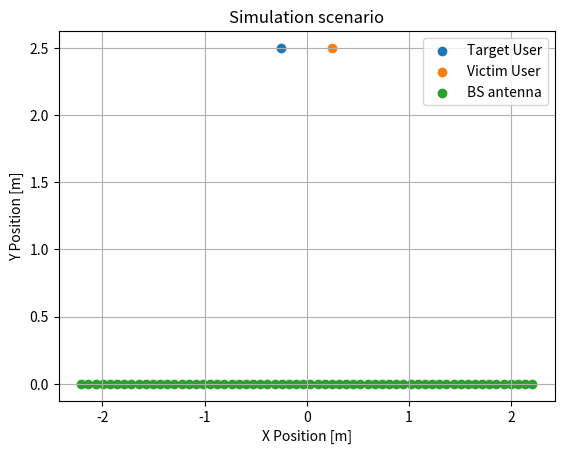
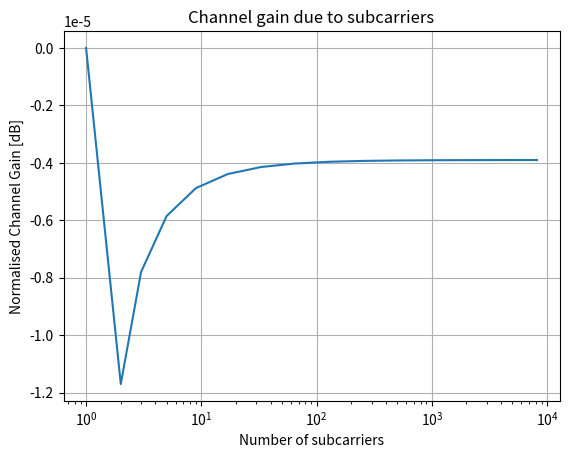
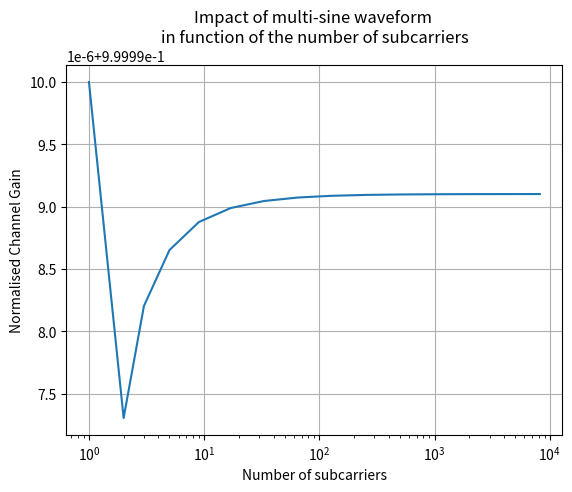

These charts were generated, in order, by the following Python code:
from math import e, pi, sqrt, floor
import numpy as np
import matplotlib.pyplot as plt

max_num_sub = 10000
freq = 2.61E9
BW = 20E6
c = 2.998E9

num_antennas = 64

num_users = 2
antenna_spacing = 0.07  # meter - distance btween the antenna elements
user_spacing = 0.5  # meter - distance between the users
distance_BS = 2.5  # meter - distance between the users and the BS

# Define teh locations of the antenna elements and the users
# locations_antenna = [(i*antenna_spacing, 0) for i in range(num_antennas)]
# receiver_locations = [(user_spacing*i, distance_BS) for i in range(num_users)]
locations_antenna = [(i*antenna_spacing - num_antennas/2*antenna_spacing + antenna_spacing/2, 0) for i in range(num_antennas)]
receiver_locations = [(user_spacing*i - num_users/2*user_spacing + user_spacing/2, distance_BS) for i in range(num_users)]


# plot the users and the BS antennas
plt.figure()
plt.title("Simulation scenario")
plt.scatter([receiver_locations[0][0]],
            [receiver_locations[0][1]],
            label='Target User')
plt.scatter([receiver_locations[1][0]],
            [receiver_locations[1][1]],
            label='Victim User')
plt.scatter([locations_antenna[i][0] for i in range(len(locations_antenna))],
            [locations_antenna[i][1] for i in range(len(locations_antenna))],
            label='BS antenna')
plt.xlabel("X Position [m]")
plt.ylabel("Y Position [m]")
plt.legend()
plt.grid()
plt.savefig('scenario.eps', bbox_inches='tight', pad_inches=0)


# calcultae the distance between two points
def dist(p1, p2):
    return sqrt((p1[0] - p2[0])**2 + (p1[1] - p2[1])**2)


# Canculate the distance between all receivers and antennas
distance = []
for ant in locations_antenna:
    distance.append([])
    for rec in receiver_locations:
        distance[-1].append(dist(rec, ant))


# calculate the Delta distance for all receivens and antennas
delta_dist = []
for i in range(len(distance)):
    delta_dist.append([])
    for j in range(len(distance[i])):
        delta_dist[i].append(distance[i][j] - distance[i][0])


# bookkeeping
i = -1
num_sub = floor(1 + 2**i)
num_subs = []
# power logging
power = []
power_dB = []
# check until the maxiilmal number of subcarriers is reached
while num_sub <= max_num_sub:
    print('number of subcarriers:', num_sub)
    # log the number of subcarriers for plotting of the results
    num_subs.append(num_sub)
    # get the frequencies of the subcarriers
    if i == -1:
        sub_freq = [freq]
    else:
        subspace = BW/(num_sub-1)
        sub_freq = [freq-BW/2 + subspace*g for g in range(num_sub)]
    # calculate all delta phi's
    delta_phi = np.zeros((num_antennas, num_users, num_sub), dtype=np.cdouble)
    for h in range(len(delta_dist)):
        for j in range(len(delta_dist[h])):
            for k in range(int(num_sub)):
                delta_phi[h, j, k] = 2*pi*sub_freq[k]*delta_dist[h][j]/c
    # print(delta_phi)

    # add the signal components together
    signal_vectors = np.zeros((num_users), dtype=np.cdouble)
    for g in range(len(delta_phi)):
        for h in range(len(delta_phi[g])):
            for k in range(len(delta_phi[g][h])):
                signal_vectors[h] += e**(delta_phi[g, h, k]*1j)

    # print(signal_vectors)
    # normalise the results
    norm_sig = []
    norm_sig_dB = []
    for sig in signal_vectors:
        norm_sig.append(abs(sig/signal_vectors[0]))
        norm_sig_dB.append(10*np.log10(abs(sig/signal_vectors[0])))
    print(norm_sig[1])

    power.append(norm_sig[1])
    power_dB.append(norm_sig_dB[1])
    i += 1
    num_sub = 1 + 2**i

# normalise against the defaults Value
norm_power = []
norm_power_dB = []
for pow in power:
    norm_power.append(pow/power[0])
    norm_power_dB.append(10*np.log10(pow/power[0]))

# plot the results using the dB scale and the normal scale
plt.figure()
# ax = plt.subplots(111)
plt.title("Channel gain due to subcarriers")
plt.semilogx(num_subs, norm_power_dB)
plt.xlabel('Number of subcarriers')
# plt.xticks(num_subs)
plt.ylabel('Normalised Channel Gain [dB]')
plt.grid()
plt.savefig('gain_vs_subcarriers_dB.eps', bbox_inches='tight', pad_inches=0)


plt.figure()
# ax = plt.subplots(111)
plt.title("Impact of multi-sine waveform \nin function of the number of subcarriers")
plt.semilogx(num_subs, norm_power)
plt.xlabel('Number of subcarriers')
# plt.xticks(num_subs)
plt.ylabel('Normalised Channel Gain')
plt.grid()
plt.savefig('gain_vs_subcarriers.eps', bbox_inches='tight', pad_inches=0)
# plt.show()
